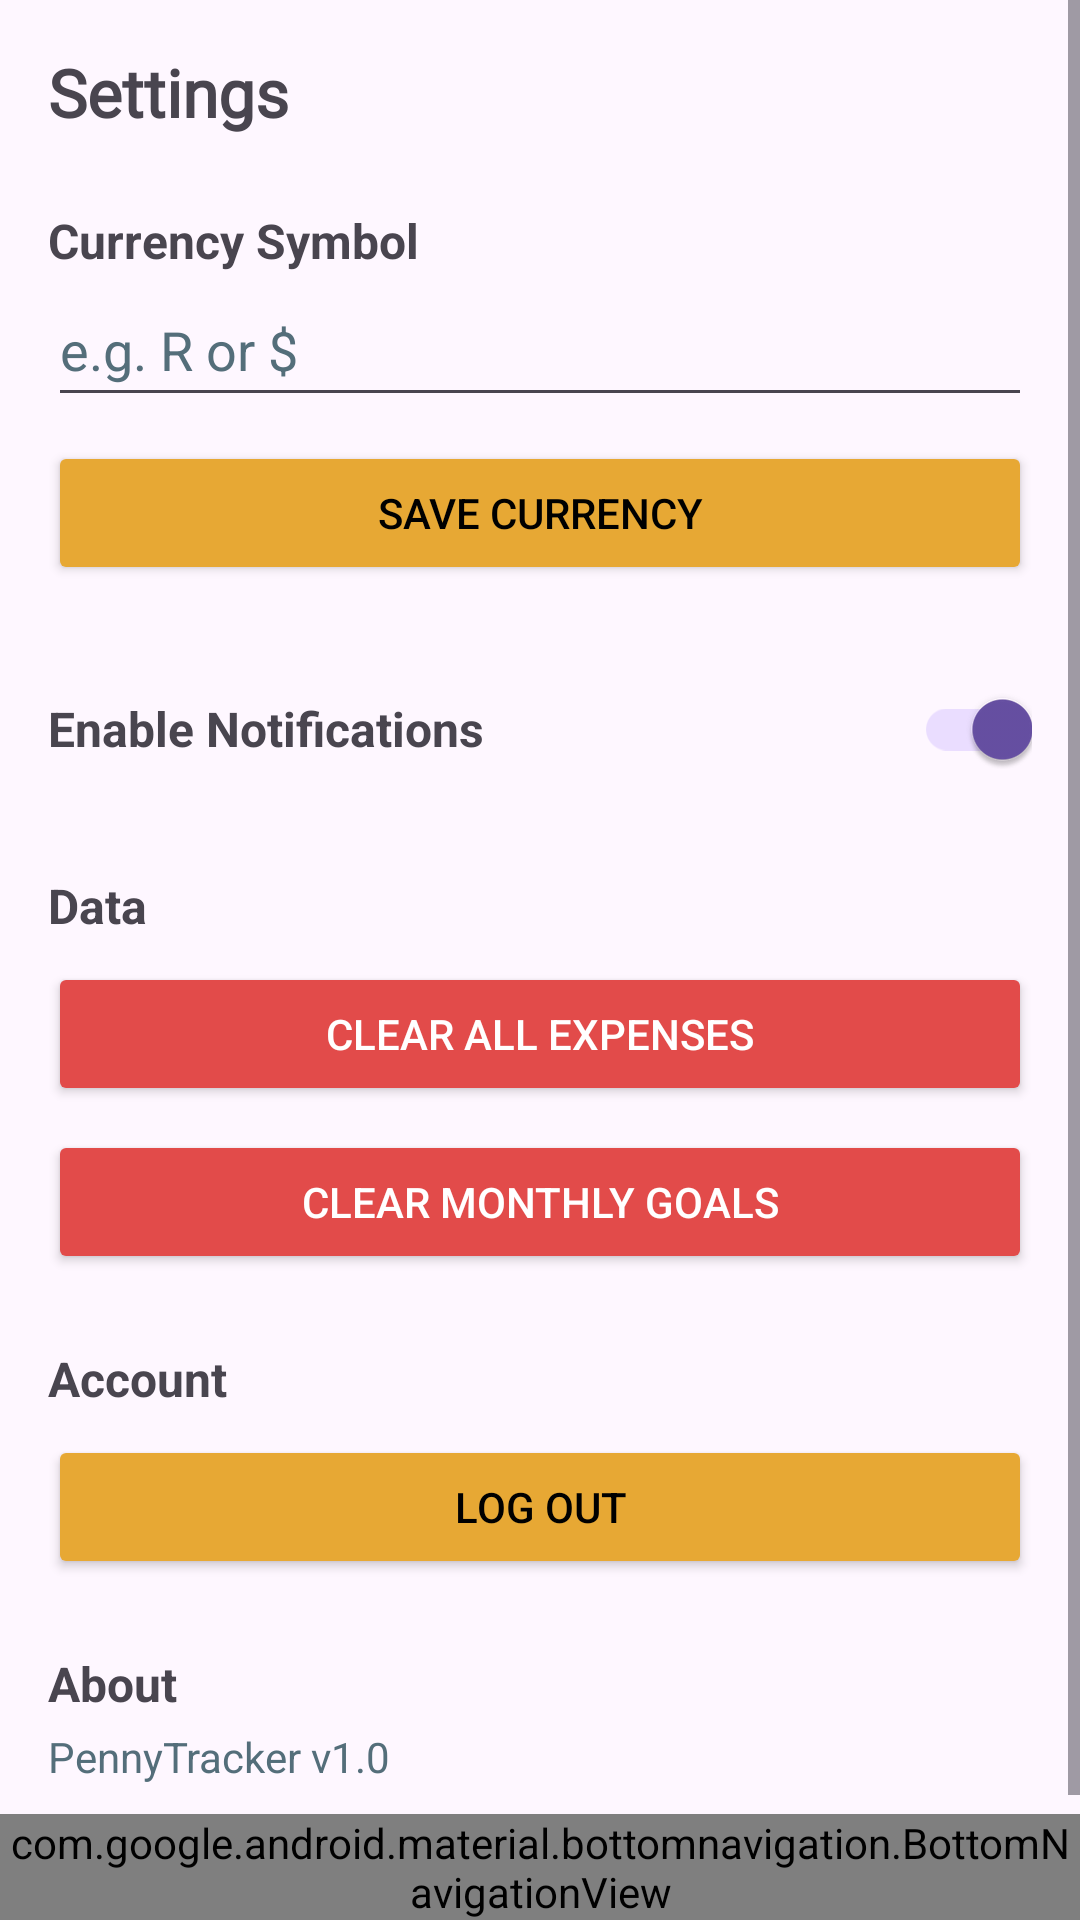

The Android layout XML behind this screen, and the referenced resources:
<!-- AndroidManifest.xml: application theme Theme.PennyTracker -->
<!-- res/layout/activity_settings.xml -->
<?xml version="1.0" encoding="utf-8"?>
<androidx.constraintlayout.widget.ConstraintLayout
    xmlns:android="http://schemas.android.com/apk/res/android"
    xmlns:app="http://schemas.android.com/apk/res-auto"
    android:id="@+id/main"
    android:layout_width="match_parent"
    android:layout_height="match_parent">

    <ScrollView
        android:id="@+id/scrollView"
        android:layout_width="0dp"
        android:layout_height="0dp"
        app:layout_constraintTop_toTopOf="parent"
        app:layout_constraintBottom_toTopOf="@id/bottomNav"
        app:layout_constraintStart_toStartOf="parent"
        app:layout_constraintEnd_toEndOf="parent">

        <LinearLayout
            android:layout_width="match_parent"
            android:layout_height="wrap_content"
            android:orientation="vertical"
            android:padding="16dp">

            <TextView
                android:layout_width="match_parent"
                android:layout_height="wrap_content"
                android:text="Settings"
                android:fontFamily="@font/baloo_bhai_2"
                android:textSize="22sp"
                android:textStyle="bold"
                android:layout_marginBottom="24dp"/>

            
            <TextView
                android:layout_width="match_parent"
                android:layout_height="wrap_content"
                android:text="Currency Symbol"
                android:textStyle="bold"
                android:textSize="16sp"/>

            <EditText
                android:id="@+id/etCurrencySymbol"
                android:layout_width="match_parent"
                android:layout_height="48dp"
                android:hint="e.g. R or $"
                android:inputType="text"
                android:textColorHint="#546E7A"
                android:importantForAutofill="no"/>

            <Button
                android:id="@+id/btnSaveCurrency"
                android:layout_width="match_parent"
                android:layout_height="48dp"
                android:text="Save Currency"
                android:backgroundTint="#E7A834"
                android:textColor="#000000"
                android:layout_marginTop="8dp"
                android:layout_marginBottom="24dp"/>

            
            <LinearLayout
                android:layout_width="match_parent"
                android:layout_height="wrap_content"
                android:orientation="horizontal"
                android:gravity="center_vertical"
                android:layout_marginBottom="24dp">

                <TextView
                    android:layout_width="0dp"
                    android:layout_height="wrap_content"
                    android:layout_weight="1"
                    android:text="Enable Notifications"
                    android:textStyle="bold"
                    android:textSize="16sp"/>

                <androidx.appcompat.widget.SwitchCompat
                    android:id="@+id/switchNotifications"
                    android:layout_width="wrap_content"
                    android:layout_height="wrap_content"
                    android:checked="true"/>
            </LinearLayout>

            
            <TextView
                android:layout_width="match_parent"
                android:layout_height="wrap_content"
                android:text="Data"
                android:textStyle="bold"
                android:textSize="16sp"
                android:layout_marginBottom="8dp"/>

            <Button
                android:id="@+id/btnClearExpenses"
                android:layout_width="match_parent"
                android:layout_height="48dp"
                android:text="Clear All Expenses"
                android:backgroundTint="#E24B4A"
                android:textColor="#FFFFFF"
                android:layout_marginBottom="8dp"/>

            <Button
                android:id="@+id/btnClearGoals"
                android:layout_width="match_parent"
                android:layout_height="48dp"
                android:text="Clear Monthly Goals"
                android:backgroundTint="#E24B4A"
                android:textColor="#FFFFFF"
                android:layout_marginBottom="24dp"/>

            
            <TextView
                android:layout_width="match_parent"
                android:layout_height="wrap_content"
                android:text="Account"
                android:textStyle="bold"
                android:textSize="16sp"
                android:layout_marginBottom="8dp"/>

            <Button
                android:id="@+id/btnLogout"
                android:layout_width="match_parent"
                android:layout_height="48dp"
                android:text="Log Out"
                android:backgroundTint="#E7A834"
                android:textColor="#000000"
                android:layout_marginBottom="24dp"/>

            
            <TextView
                android:layout_width="match_parent"
                android:layout_height="wrap_content"
                android:text="About"
                android:textStyle="bold"
                android:textSize="16sp"/>

            <TextView
                android:id="@+id/tvVersion"
                android:layout_width="match_parent"
                android:layout_height="wrap_content"
                android:text="PennyTracker v1.0"
                android:textColor="#546E7A"
                android:layout_marginTop="4dp"/>

        </LinearLayout>
    </ScrollView>

    <com.google.android.material.bottomnavigation.BottomNavigationView
        android:id="@+id/bottomNav"
        android:layout_width="0dp"
        android:layout_height="wrap_content"
        android:background="?android:attr/windowBackground"
        app:elevation="8dp"
        app:labelVisibilityMode="labeled"
        app:layout_constraintBottom_toBottomOf="parent"
        app:layout_constraintEnd_toEndOf="parent"
        app:layout_constraintStart_toStartOf="parent"
        app:menu="@menu/bottom_nav"/>

</androidx.constraintlayout.widget.ConstraintLayout>
<!-- resources referenced by this layout -->
<resources>
  <style name="Theme.PennyTracker" parent="Base.Theme.PennyTracker" />
  <style name="Base.Theme.PennyTracker" parent="Theme.Material3.DayNight.NoActionBar">
          
          
      </style>
</resources>
